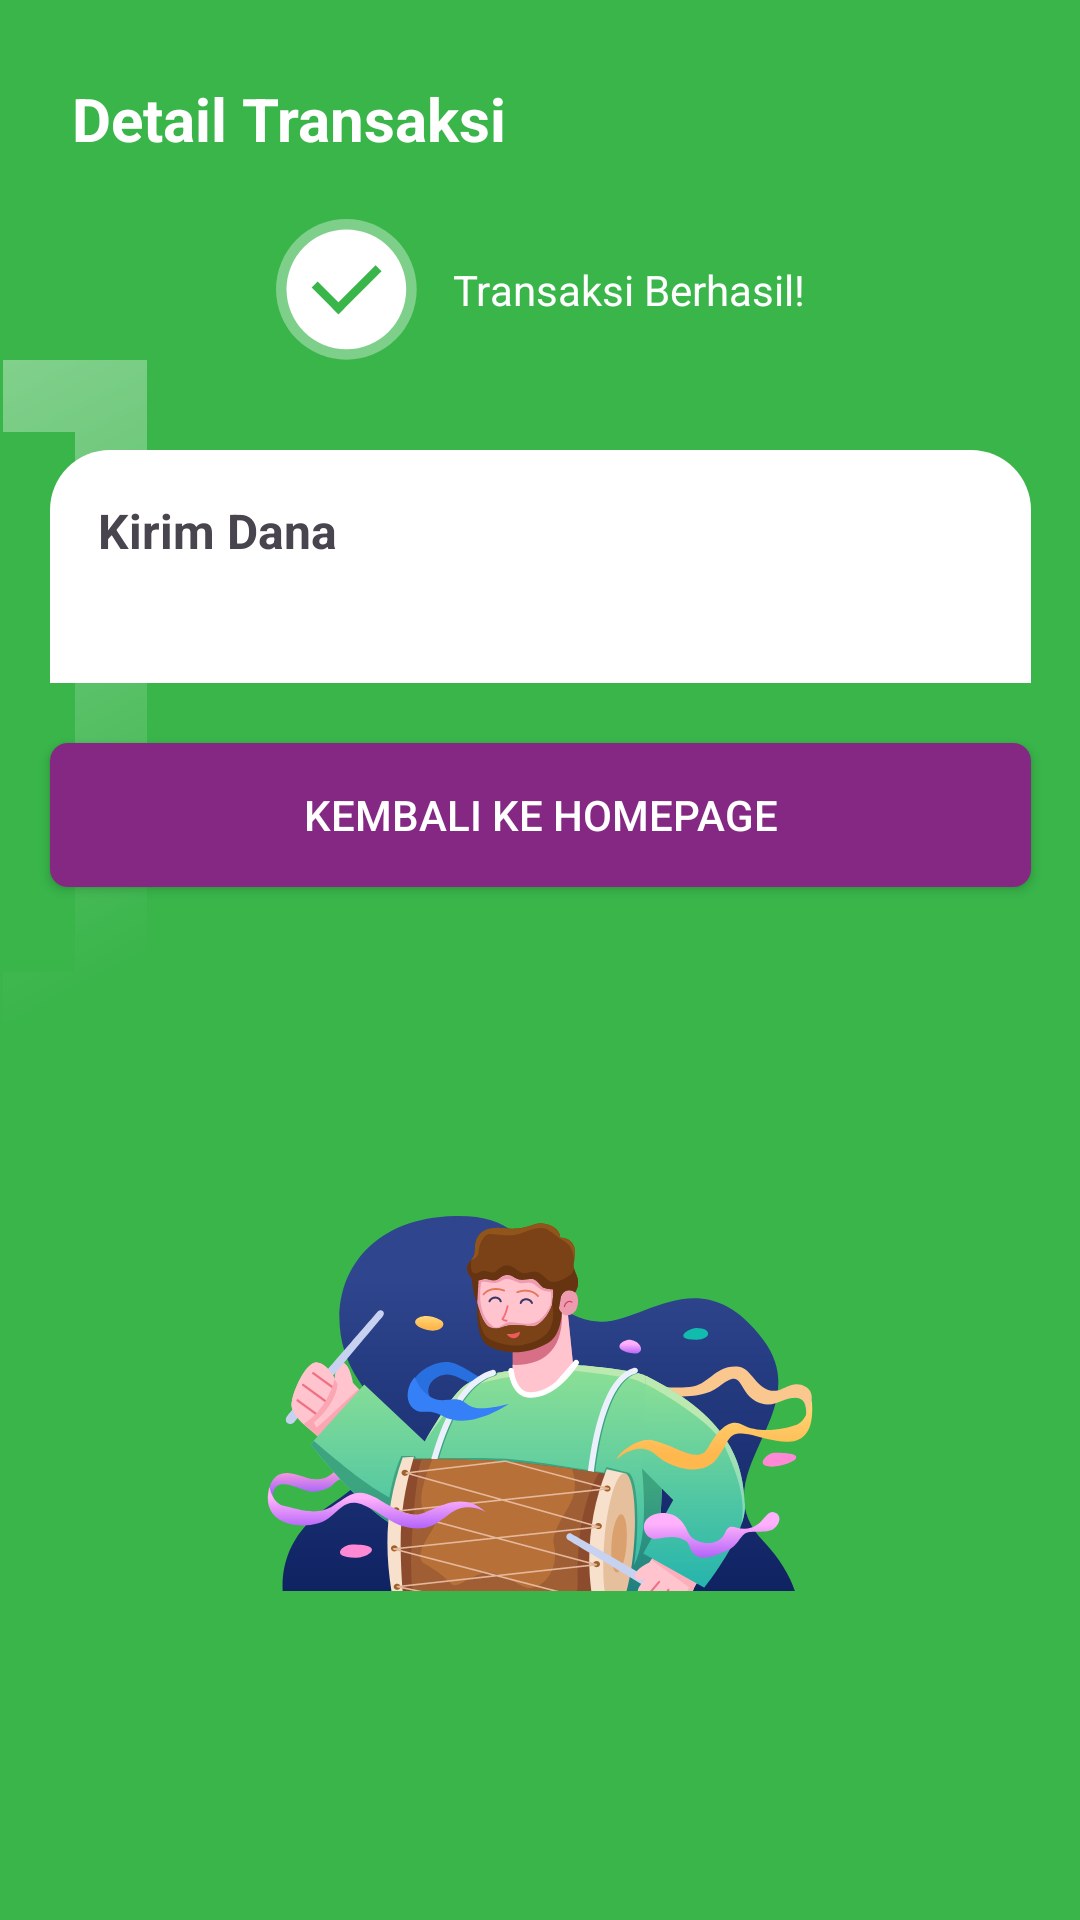

Here is an Android app screen rendered from its layout file. Give the layout XML and the strings, colors and styles it references.
<!-- AndroidManifest.xml: application theme Theme.JurneyAndroidDevelopment -->
<!-- res/layout/fragment_bank.xml -->
<?xml version="1.0" encoding="utf-8"?>
<androidx.constraintlayout.widget.ConstraintLayout xmlns:android="http://schemas.android.com/apk/res/android"
    xmlns:tools="http://schemas.android.com/tools"
    android:layout_width="match_parent"
    android:layout_height="match_parent"
    xmlns:app="http://schemas.android.com/apk/res-auto"
    tools:context=".Recipe.BankFragment"
    android:background="@color/primary">

    <ImageView
        android:layout_width="wrap_content"
        android:layout_height="wrap_content"
        android:layout_marginLeft="1dp"
        app:layout_constraintTop_toBottomOf="@id/ll_transaksi"
        app:layout_constraintLeft_toLeftOf="parent"
        android:src="@drawable/ic_kotak"/>

    <TextView
        android:id="@+id/tv_detail"
        android:layout_width="wrap_content"
        android:layout_height="wrap_content"
       app:layout_constraintTop_toTopOf="parent"
        app:layout_constraintLeft_toLeftOf="parent"
        android:text="Detail Transaksi"
        android:layout_marginTop="26dp"
        android:layout_marginLeft="24dp"
        android:textColor="@color/white"
        android:textStyle="bold"
        android:textSize="20sp"/>

    <LinearLayout
        android:id="@+id/ll_transaksi"
        android:layout_width="wrap_content"
        android:layout_height="wrap_content"
        app:layout_constraintTop_toBottomOf="@id/tv_detail"
        app:layout_constraintLeft_toLeftOf="parent"
        android:orientation="horizontal"
        app:layout_constraintRight_toRightOf="parent"
        android:layout_marginTop="20dp">

        <ImageView
            android:layout_width="wrap_content"
            android:layout_height="wrap_content"
            android:src="@drawable/ic_centang"/>

        <TextView
            android:layout_width="wrap_content"
            android:layout_height="wrap_content"
            android:text="Transaksi Berhasil!"
            android:layout_gravity="center"
            android:textColor="@color/white"
            android:layout_marginLeft="12dp"/>

    </LinearLayout>



    <androidx.constraintlayout.widget.ConstraintLayout
        android:id="@+id/cl_recipe"
        android:layout_width="327dp"
        android:layout_height="wrap_content"
        app:layout_constraintTop_toBottomOf="@id/ll_transaksi"
        app:layout_constraintLeft_toLeftOf="parent"
        app:layout_constraintRight_toRightOf="parent"
        android:layout_marginTop="30dp"
        android:padding="16dp"
        android:background="@drawable/rectangle_bacground"
        >

        <TextView
            android:id="@+id/tv_kirim_dana"
            android:layout_width="wrap_content"
            android:layout_height="wrap_content"
            app:layout_constraintTop_toTopOf="parent"
            app:layout_constraintLeft_toLeftOf="parent"
            android:text="Kirim Dana"
            android:textSize="16sp"
            android:textStyle="bold"/>

        <androidx.recyclerview.widget.RecyclerView
            android:id="@+id/rv_recipe"
            android:layout_width="match_parent"
            android:layout_height="wrap_content"
            app:layout_constraintLeft_toLeftOf="parent"
            app:layout_constraintRight_toRightOf="parent"
            app:layout_constraintTop_toBottomOf="@id/tv_kirim_dana"
            android:layout_marginTop="24dp"
            tools:listitem="@layout/item_recipe"
            app:layoutManager="androidx.recyclerview.widget.LinearLayoutManager"
            android:orientation="vertical"
            />

    </androidx.constraintlayout.widget.ConstraintLayout>

    <androidx.appcompat.widget.AppCompatButton
        android:id="@+id/bt_kembali"
        android:layout_width="327dp"
        android:layout_height="wrap_content"
        app:layout_constraintTop_toBottomOf="@id/cl_recipe"
        app:layout_constraintLeft_toLeftOf="parent"
        app:layout_constraintRight_toRightOf="parent"
        android:background="@drawable/buttom_rectangle"
        android:layout_marginTop="20dp"
        android:backgroundTint="#852884"
        android:text="Kembali ke Homepage"
        android:textColor="@color/white"/>

    <ImageView
        android:layout_width="wrap_content"
        android:layout_height="wrap_content"
        app:layout_constraintTop_toBottomOf="@id/bt_kembali"
        app:layout_constraintLeft_toLeftOf="parent"
        app:layout_constraintRight_toRightOf="parent"
        app:layout_constraintBottom_toBottomOf="parent"
        android:src="@drawable/ic_orang"/>


</androidx.constraintlayout.widget.ConstraintLayout>
<!-- res/layout/item_recipe.xml (included above) -->
<?xml version="1.0" encoding="utf-8"?>
<androidx.constraintlayout.widget.ConstraintLayout xmlns:android="http://schemas.android.com/apk/res/android"
    android:layout_width="match_parent"
    android:layout_height="wrap_content"
    android:layout_marginBottom="8dp"
    xmlns:app="http://schemas.android.com/apk/res-auto">


    <TextView
        android:id="@+id/tv_label"
        android:layout_width="wrap_content"
        android:layout_height="wrap_content"
        app:layout_constraintTop_toTopOf="parent"
        app:layout_constraintLeft_toLeftOf="parent"
        android:text="Status Transaksi"/>

    <TextView
        android:id="@+id/tv_value"
        android:layout_width="wrap_content"
        android:layout_height="wrap_content"
        app:layout_constraintTop_toTopOf="parent"
        app:layout_constraintRight_toRightOf="parent"
        android:text="Berhasil"
        android:textStyle="bold"/>


</androidx.constraintlayout.widget.ConstraintLayout>
<!-- resources referenced by this layout -->
<resources>
  <color name="primary">#39B54A</color>
  <color name="white">#FFFFFFFF</color>
  <!-- drawable buttom_rectangle (drawable) -->
  <selector xmlns:android="http://schemas.android.com/apk/res/android">
      <item>
          <shape android:shape="rectangle">
              <solid android:color="@color/white"/>
              <corners android:topLeftRadius="6dp"
                  android:topRightRadius="6dp"
                  android:bottomLeftRadius="6dp"
                  android:bottomRightRadius="6dp"
                  >
              </corners>
          </shape>
      </item>
  </selector>
  <!-- drawable ic_centang (drawable) -->
  <vector xmlns:android="http://schemas.android.com/apk/res/android"
      android:width="47dp"
      android:height="47dp"
      android:viewportWidth="47"
      android:viewportHeight="47">
    <path
        android:pathData="M23.45,23.45m-23.45,0a23.45,23.45 0,1 1,46.9 0a23.45,23.45 0,1 1,-46.9 0"
        android:fillColor="#7ECF89"/>
    <path
        android:pathData="M23.45,23.45m-19.95,0a19.95,19.95 0,1 1,39.9 0a19.95,19.95 0,1 1,-39.9 0"
        android:fillColor="#ffffff"/>
    <path
        android:pathData="M11.9,22.819l1.98,-1.98l8.91,8.91l-1.98,1.98z"
        android:fillColor="#39B54A"/>
    <path
        android:pathData="M33.187,15.399l1.98,1.98l-14.354,14.354l-1.98,-1.98z"
        android:fillColor="#39B54A"/>
  </vector>
  <!-- drawable ic_kotak (drawable) -->
  <vector xmlns:android="http://schemas.android.com/apk/res/android"
      xmlns:aapt="http://schemas.android.com/aapt"
      android:width="48dp"
      android:height="228dp"
      android:viewportWidth="48"
      android:viewportHeight="228">
    <path
        android:pathData="M36,12l-166,0l-0,204l166,0z"
        android:strokeWidth="24"
        android:fillColor="#00000000">
      <aapt:attr name="android:strokeColor">
        <gradient 
            android:startX="-153.83"
            android:startY="12.67"
            android:endX="-32.56"
            android:endY="244.11"
            android:type="linear">
          <item android:offset="0" android:color="#7AFFFFFF"/>
          <item android:offset="1" android:color="#00FFFFFF"/>
        </gradient>
      </aapt:attr>
    </path>
  </vector>
  <!-- drawable ic_orang: vector/xml drawable (drawable, 32114 chars, omitted) -->
  <!-- drawable rectangle_bacground (drawable) -->
  <?xml version="1.0" encoding="utf-8"?>
  <selector xmlns:android="http://schemas.android.com/apk/res/android">
      <item>
          <shape android:shape="rectangle">
          <solid android:color="@color/white"/>
          <corners android:topLeftRadius="20dp"
              android:topRightRadius="20dp">
          </corners>
          </shape>
      </item>
  </selector>
  <style name="Theme.JurneyAndroidDevelopment" parent="Base.Theme.JurneyAndroidDevelopment" />
  <style name="Base.Theme.JurneyAndroidDevelopment" parent="Theme.Material3.DayNight.NoActionBar">
          
          
      </style>
</resources>
